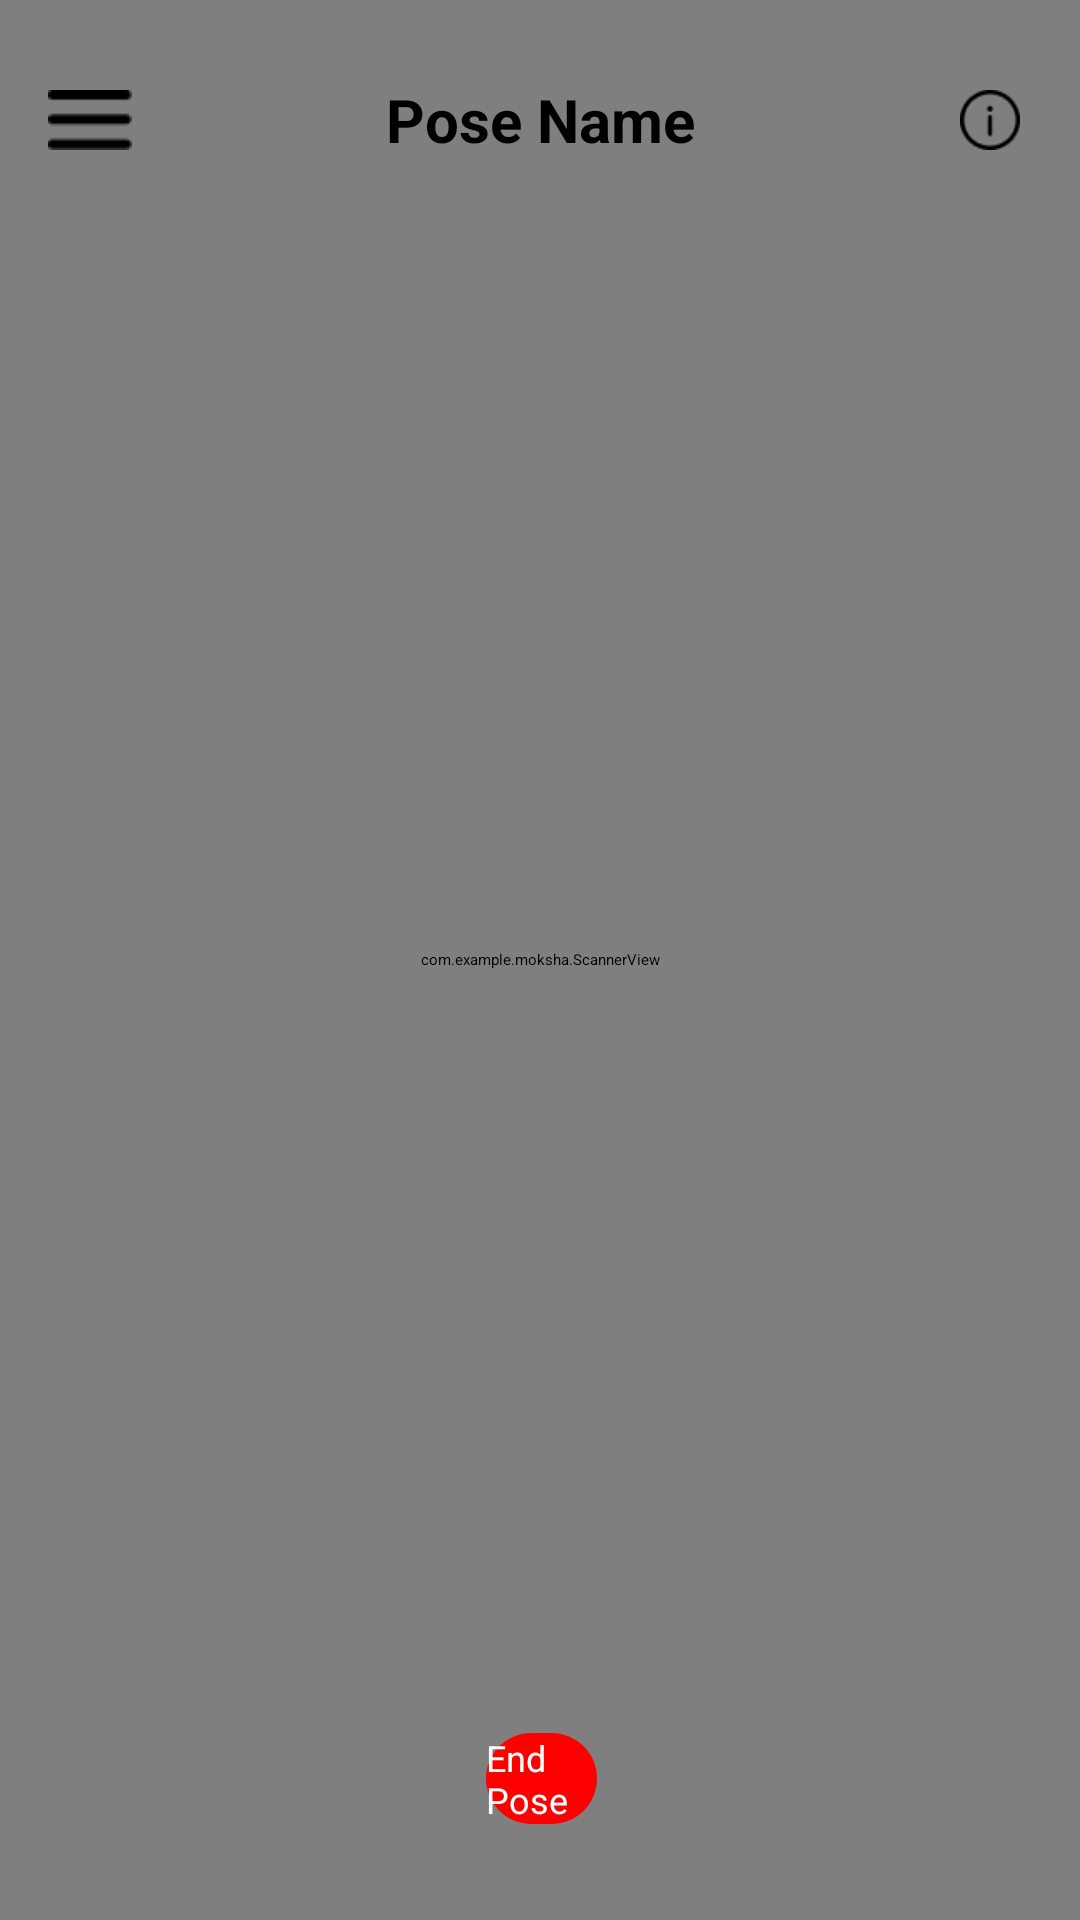

Here is an Android app screen rendered from its layout file. Give the layout XML and the strings, colors and styles it references.
<!-- AndroidManifest.xml: application theme Theme.Moksha -->
<!-- res/layout/activity_demo.xml -->
<?xml version="1.0" encoding="utf-8"?>
<RelativeLayout xmlns:android="http://schemas.android.com/apk/res/android"
    android:layout_width="match_parent"
    android:layout_height="match_parent"
    xmlns:tools="http://schemas.android.com/tools"
    xmlns:app="http://schemas.android.com/apk/res-auto"
    tools:context=".demo">


    
    <androidx.camera.view.PreviewView
        android:id="@+id/previewView"
        android:layout_width="match_parent"
        android:visibility="visible"
        android:layout_height="match_parent"
        android:layout_centerInParent="true" />

    <com.example.moksha.Display
        android:layout_width="match_parent"
        android:layout_height="match_parent"
        android:id="@+id/displayOverlay"/>

    <View
        android:id="@+id/check"
        android:layout_width="50dp"
        android:layout_height="10dp"
        android:background="@color/white"
        android:layout_marginLeft="20dp"
        android:layout_marginTop="100dp"/>
    
    <LinearLayout
        android:layout_marginTop="20dp"
        android:layout_width="match_parent"
        android:layout_height="40dp"
        android:orientation="horizontal">
        <ImageView
            android:layout_width="0dp"
            android:layout_height="match_parent"
            android:layout_weight="1"
            android:src="@drawable/lines3"
            android:paddingTop="10dp"
            android:paddingBottom="10dp"/>

        <TextView
            android:layout_width="0dp"
            android:layout_weight="4"
            android:layout_height="match_parent"
            android:text="Pose Name"
            android:textSize="20dp"
            android:gravity="center_vertical"
            android:textAlignment="center"
            android:textColor="@color/black"
            android:textStyle="bold"/>

        <ImageView
            android:layout_width="0dp"
            android:layout_height="match_parent"
            android:layout_weight="1"
            android:src="@drawable/report"
            android:paddingTop="10dp"
            android:paddingBottom="10dp"/>
    </LinearLayout>

    <androidx.appcompat.widget.AppCompatButton
        android:layout_width="wrap_content"
        android:layout_height="wrap_content"
        android:layout_alignParentStart="true"
        android:layout_alignParentEnd="true"
        android:layout_alignParentBottom="true"
        android:layout_marginStart="162dp"
        android:layout_marginEnd="161dp"
        android:layout_marginBottom="32dp"
        android:background="@drawable/endposebg"
        android:text="End Pose"
        android:textColor="@color/white"
        android:textSize="12dp" />

    <com.example.moksha.ScannerView
        android:id="@+id/scannerView"
        android:layout_marginTop="80dp"
        android:layout_marginBottom="80dp"
        android:layout_marginLeft="20dp"
        android:layout_marginRight="20dp"
        android:layout_width="match_parent"

        android:layout_height="match_parent"/>


</RelativeLayout>
<!-- resources referenced by this layout -->
<resources>
  <!-- drawable endposebg (drawable) -->
  <?xml version="1.0" encoding="utf-8"?>
  <shape xmlns:android="http://schemas.android.com/apk/res/android"
      android:shape="rectangle" android:padding="0dp">
      
      <solid android:color="#FF0000"/>
      <corners
          android:radius="25dp"/>
      
  </shape>
  <!-- drawable lines3: png bitmap (drawable, 196 bytes) -->
  <!-- drawable report: png bitmap (drawable, 650 bytes) -->
  <!-- not gathered from this repository: default colours our renderer supplied (Android Studio template values) -->
  <color name="black">#FF000000</color>
  <color name="white">#FFFFFFFF</color>
</resources>
